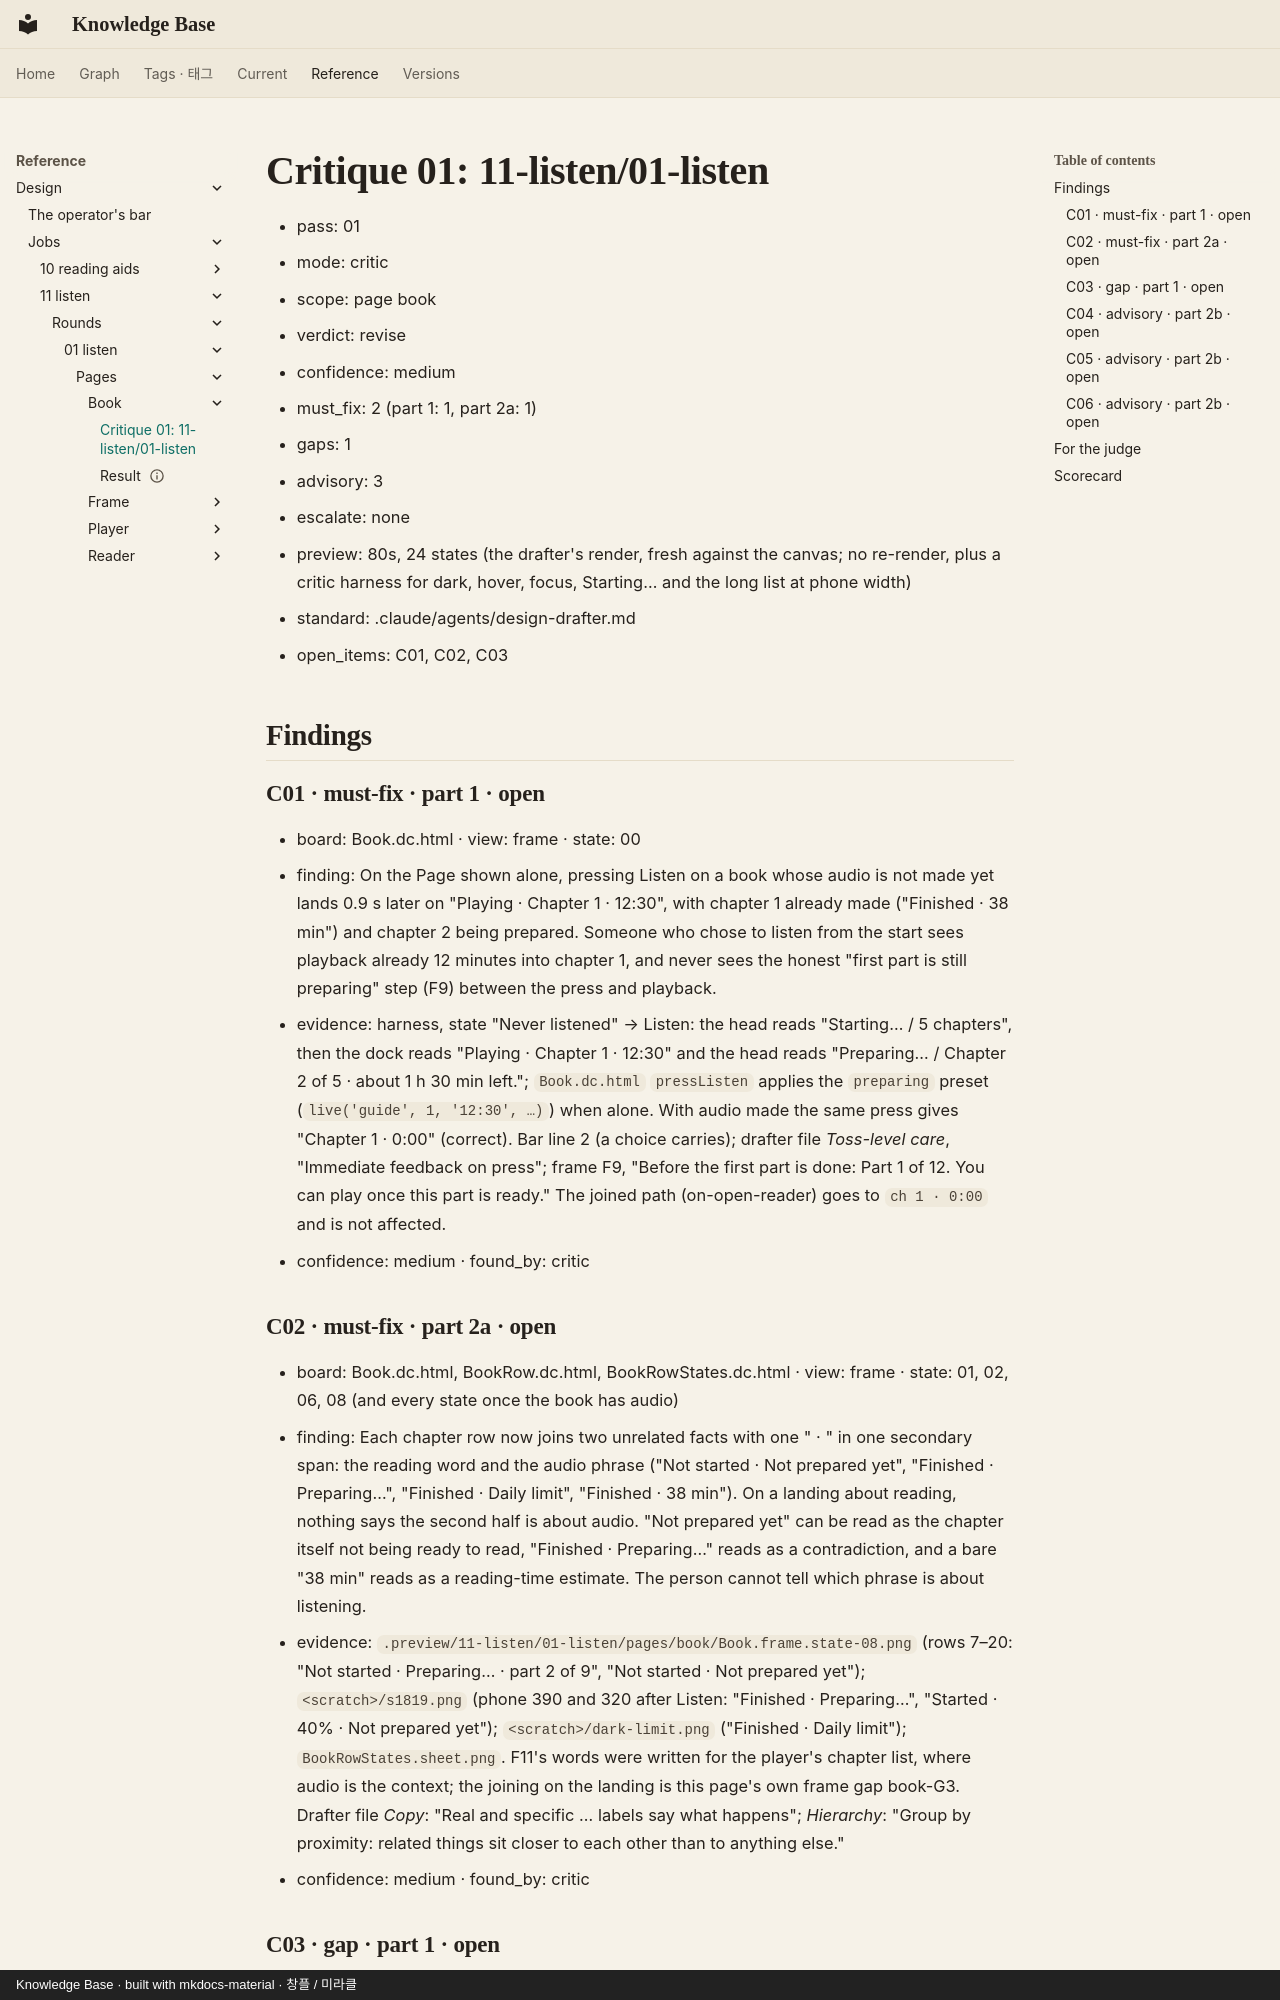

repository: leetusik/knowledge · page: reference/design/jobs/11-listen/rounds/01-listen/pages/book/critique-01/index.html · generator: mkdocs · copyright: Knowledge Base · built with mkdocs-material · 창플 / 미라클

# Critique 01: 11-listen/01-listen

- pass: 01
- mode: critic
- scope: page book
- verdict: revise
- confidence: medium
- must_fix: 2 (part 1: 1, part 2a: 1)
- gaps: 1
- advisory: 3
- escalate: none
- preview: 80s, 24 states (the drafter's render, fresh against the canvas; no re-render, plus a critic harness for dark, hover, focus, Starting… and the long list at phone width)
- standard: .claude/agents/design-drafter.md
- open_items: C01, C02, C03

## Findings

### C01 · must-fix · part 1 · open
- board: Book.dc.html · view: frame · state: 00
- finding: On the Page shown alone, pressing Listen on a book whose audio is not made yet lands 0.9 s later on "Playing · Chapter 1 · 12:30", with chapter 1 already made ("Finished · 38 min") and chapter 2 being prepared. Someone who chose to listen from the start sees playback already 12 minutes into chapter 1, and never sees the honest "first part is still preparing" step (F9) between the press and playback.
- evidence: harness, state "Never listened" → Listen: the head reads "Starting… / 5 chapters", then the dock reads "Playing · Chapter 1 · 12:30" and the head reads "Preparing… / Chapter 2 of 5 · about 1 h 30 min left."; `Book.dc.html` `pressListen` applies the `preparing` preset (`live('guide', 1, '12:30', …)`) when alone. With audio made the same press gives "Chapter 1 · 0:00" (correct). Bar line 2 (a choice carries); drafter file *Toss-level care*, "Immediate feedback on press"; frame F9, "Before the first part is done: Part 1 of 12. You can play once this part is ready." The joined path (on-open-reader) goes to `ch 1 · 0:00` and is not affected.
- confidence: medium · found_by: critic

### C02 · must-fix · part 2a · open
- board: Book.dc.html, BookRow.dc.html, BookRowStates.dc.html · view: frame · state: 01, 02, 06, 08 (and every state once the book has audio)
- finding: Each chapter row now joins two unrelated facts with one " · " in one secondary span: the reading word and the audio phrase ("Not started · Not prepared yet", "Finished · Preparing…", "Finished · Daily limit", "Finished · 38 min"). On a landing about reading, nothing says the second half is about audio. "Not prepared yet" can be read as the chapter itself not being ready to read, "Finished · Preparing…" reads as a contradiction, and a bare "38 min" reads as a reading-time estimate. The person cannot tell which phrase is about listening.
- evidence: `.preview/11-listen/01-listen/pages/book/Book.frame.state-08.png` (rows 7–20: "Not started · Preparing… · part 2 of 9", "Not started · Not prepared yet"); `<scratch>/s1819.png` (phone 390 and 320 after Listen: "Finished · Preparing…", "Started · 40% · Not prepared yet"); `<scratch>/dark-limit.png` ("Finished · Daily limit"); `BookRowStates.sheet.png`. F11's words were written for the player's chapter list, where audio is the context; the joining on the landing is this page's own frame gap book-G3. Drafter file *Copy*: "Real and specific … labels say what happens"; *Hierarchy*: "Group by proximity: related things sit closer to each other than to anything else."
- confidence: medium · found_by: critic
